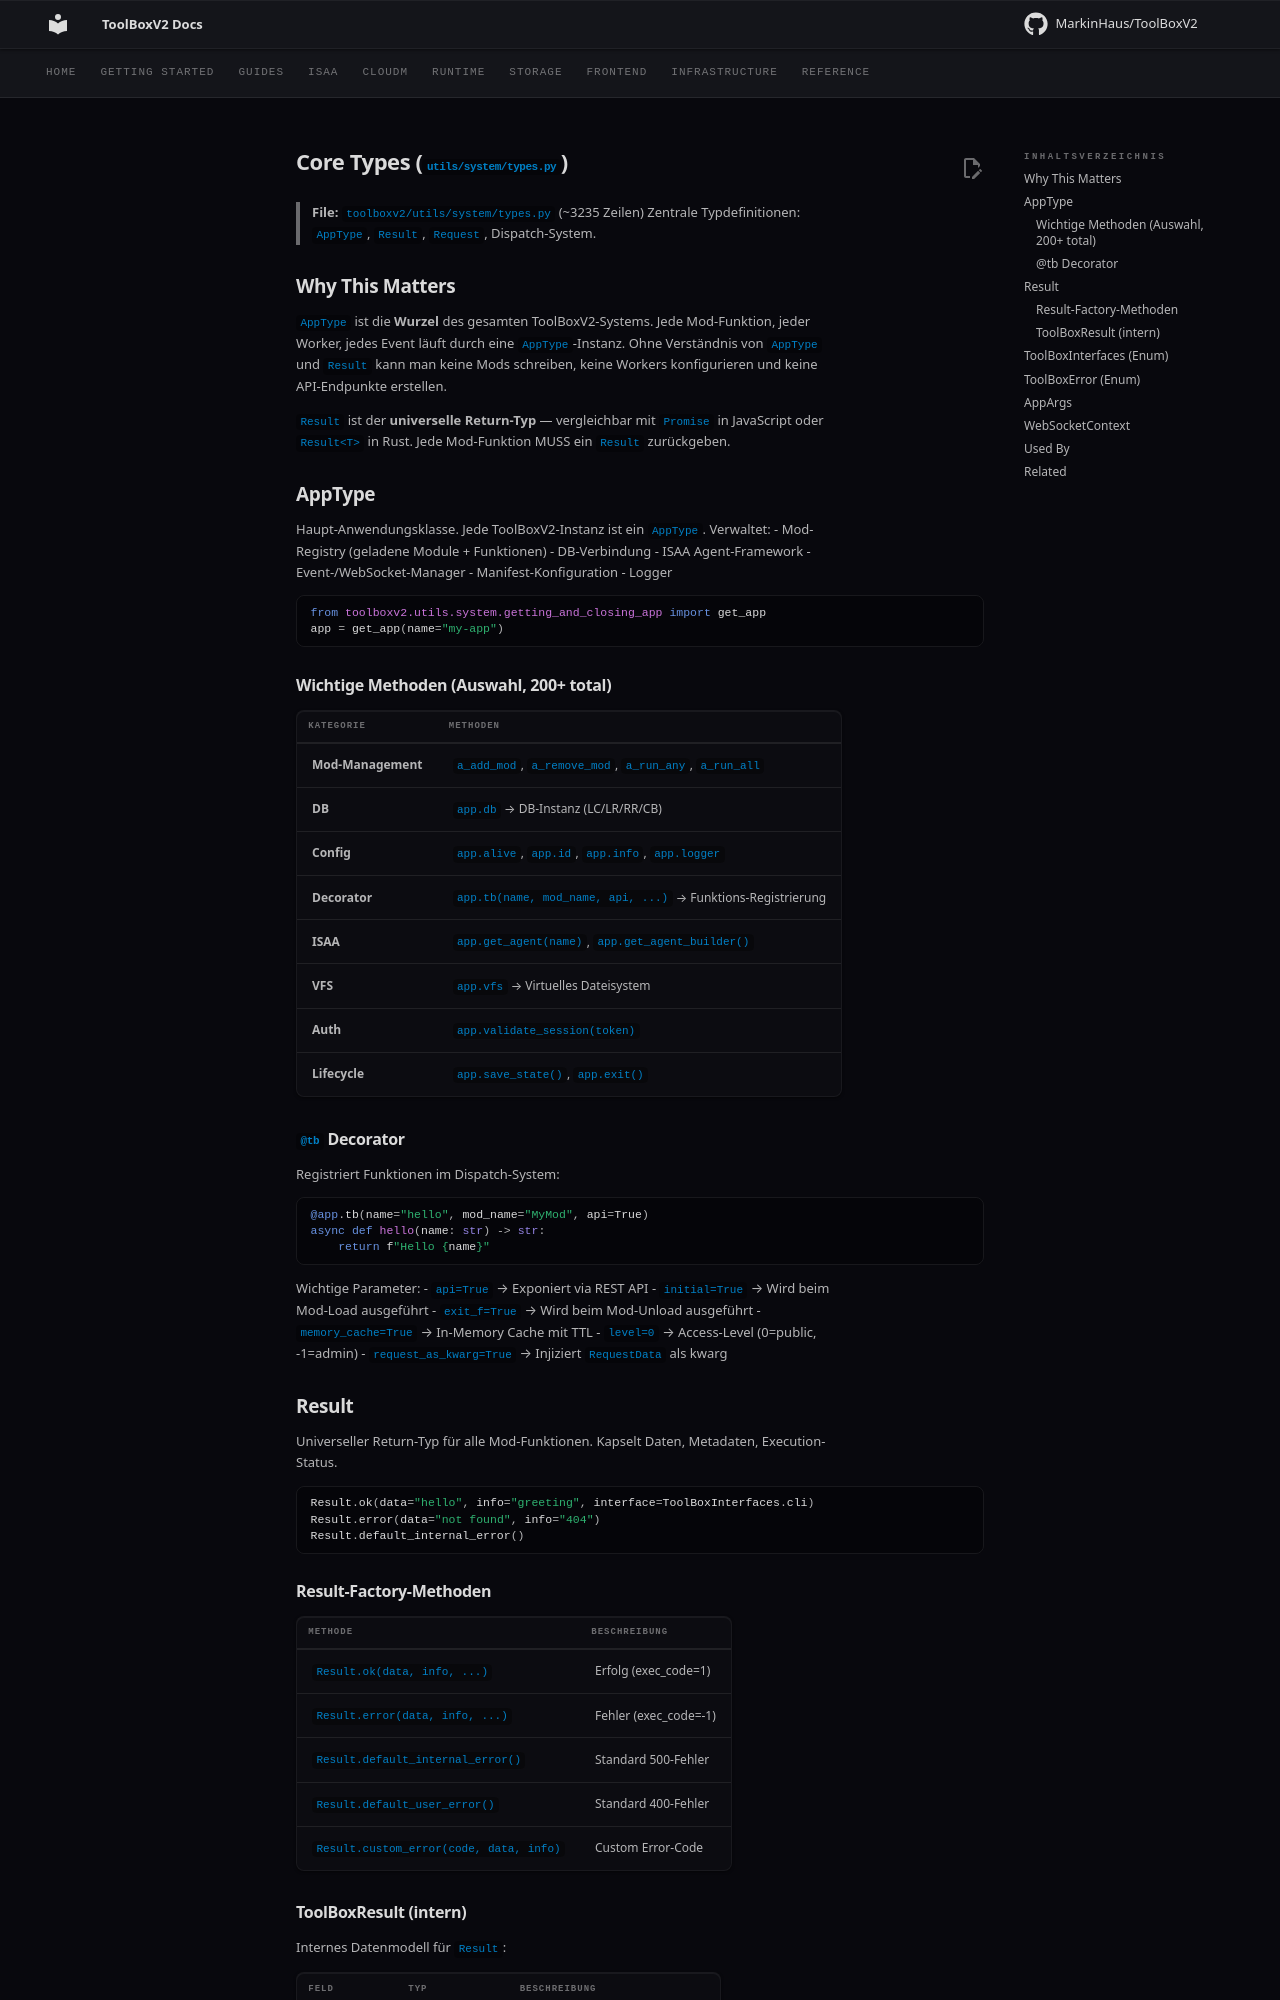

repository: MarkinHaus/ToolBoxV2 · page: devdocs/types/index.html · generator: mkdocs

# Core Types (`utils/system/types.py`)

> **File:** `toolboxv2/utils/system/types.py` (~3235 Zeilen)
> Zentrale Typdefinitionen: `AppType`, `Result`, `Request`, Dispatch-System.

## Why This Matters

`AppType` ist die **Wurzel** des gesamten ToolBoxV2-Systems. Jede Mod-Funktion, jeder Worker, jedes Event läuft durch eine `AppType`-Instanz. Ohne Verständnis von `AppType` und `Result` kann man keine Mods schreiben, keine Workers konfigurieren und keine API-Endpunkte erstellen.

`Result` ist der **universelle Return-Typ** — vergleichbar mit `Promise` in JavaScript oder `Result<T>` in Rust. Jede Mod-Funktion MUSS ein `Result` zurückgeben.

## AppType

Haupt-Anwendungsklasse. Jede ToolBoxV2-Instanz ist ein `AppType`. Verwaltet:
- Mod-Registry (geladene Module + Funktionen)
- DB-Verbindung
- ISAA Agent-Framework
- Event-/WebSocket-Manager
- Manifest-Konfiguration
- Logger

```python
from toolboxv2.utils.system.getting_and_closing_app import get_app
app = get_app(name="my-app")
```

### Wichtige Methoden (Auswahl, 200+ total)

| Kategorie | Methoden |
|-----------|----------|
| **Mod-Management** | `a_add_mod`, `a_remove_mod`, `a_run_any`, `a_run_all` |
| **DB** | `app.db` → DB-Instanz (LC/LR/RR/CB) |
| **Config** | `app.alive`, `app.id`, `app.info`, `app.logger` |
| **Decorator** | `app.tb(name, mod_name, api, ...)` → Funktions-Registrierung |
| **ISAA** | `app.get_agent(name)`, `app.get_agent_builder()` |
| **VFS** | `app.vfs` → Virtuelles Dateisystem |
| **Auth** | `app.validate_session(token)` |
| **Lifecycle** | `app.save_state()`, `app.exit()` |

### `@tb` Decorator

Registriert Funktionen im Dispatch-System:

```python
@app.tb(name="hello", mod_name="MyMod", api=True)
async def hello(name: str) -> str:
    return f"Hello {name}"
```

Wichtige Parameter:
- `api=True` → Exponiert via REST API
- `initial=True` → Wird beim Mod-Load ausgeführt
- `exit_f=True` → Wird beim Mod-Unload ausgeführt
- `memory_cache=True` → In-Memory Cache mit TTL
- `level=0` → Access-Level (0=public, -1=admin)
- `request_as_kwarg=True` → Injiziert `RequestData` als kwarg

## Result

Universeller Return-Typ für alle Mod-Funktionen. Kapselt Daten, Metadaten, Execution-Status.

```python
Result.ok(data="hello", info="greeting", interface=ToolBoxInterfaces.cli)
Result.error(data="not found", info="404")
Result.default_internal_error()
```
